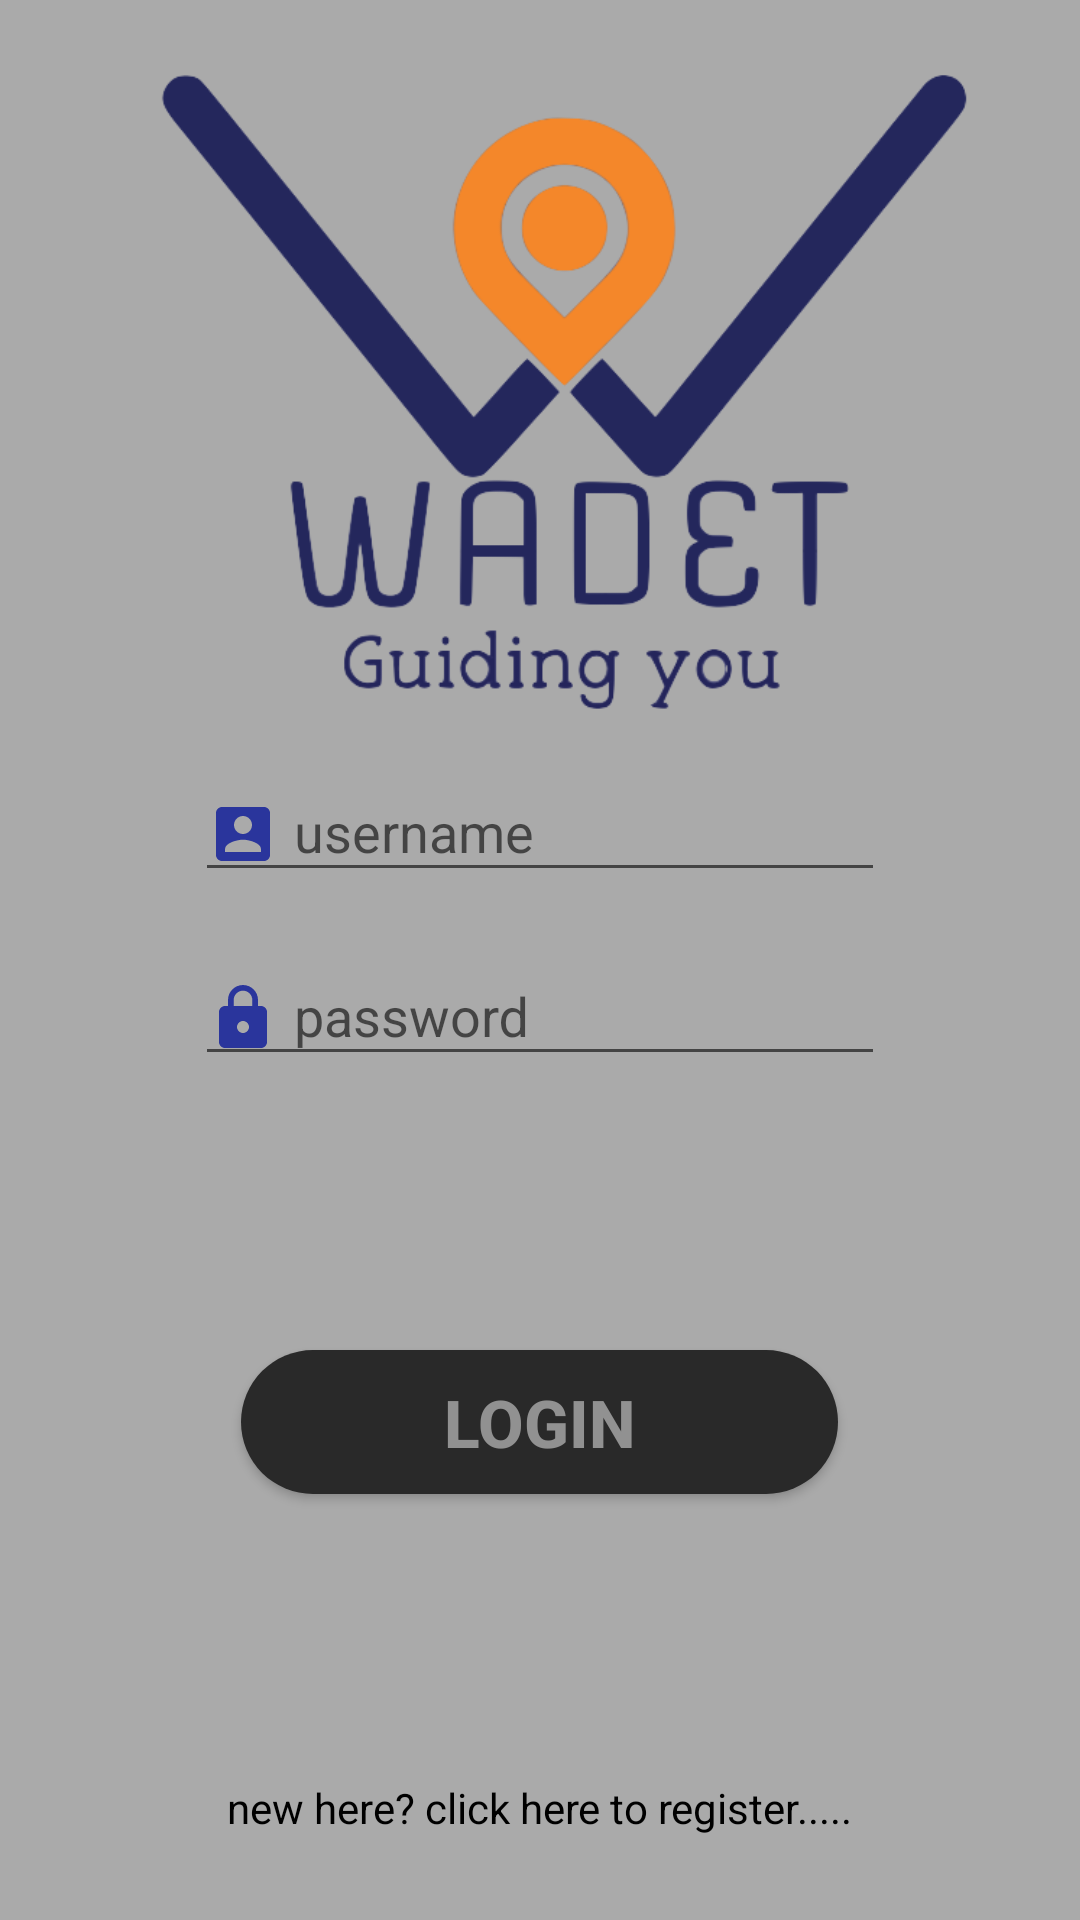

Android layout source for this screen:
<!-- AndroidManifest.xml: application theme Theme.Design.Light.NoActionBar -->
<!-- res/layout/activity_login_.xml -->
<?xml version="1.0" encoding="utf-8"?>
<RelativeLayout xmlns:android="http://schemas.android.com/apk/res/android"
    xmlns:tools="http://schemas.android.com/tools"
    android:layout_width="match_parent"
    android:layout_height="match_parent"
    android:background="@android:color/darker_gray"

    xmlns:app="http://schemas.android.com/apk/res-auto">

    <ImageView
        android:layout_width="355dp"
        android:layout_height="242dp"
        android:layout_alignParentTop="true"
        android:layout_centerHorizontal="true"
        android:src="@drawable/wedetlog"
        tools:ignore="ContentDescription" />

    <com.google.android.material.textfield.TextInputLayout
    android:layout_width="match_parent"
    android:layout_height="wrap_content"
    android:layout_marginRight="65dp"
    android:layout_marginLeft="65dp"
    android:layout_marginTop="245dp"
    android:layout_centerHorizontal="true"
    android:id="@+id/tp1">
<EditText

    android:layout_width="match_parent"
    android:layout_height="match_parent"
    android:hint="@string/username"
    android:drawableStart="@drawable/ic_user"
    android:drawableLeft="@drawable/ic_user"
    android:drawablePadding="5dp"
    android:id="@+id/username"
    android:inputType="text"
    android:importantForAutofill="no"
    />

</com.google.android.material.textfield.TextInputLayout>

    <com.google.android.material.textfield.TextInputLayout
        android:layout_width="match_parent"
        android:layout_height="wrap_content"
        android:layout_below="@id/tp1"
        android:layout_centerHorizontal="true"
        android:layout_marginLeft="65dp"
        android:layout_marginTop="9dp"
        android:layout_marginRight="65dp">

        <EditText
            android:id="@+id/password"
            android:textColor="@color/colorProgressBar"
            android:layout_width="match_parent"
            android:layout_height="match_parent"
            android:hint="@string/password"
            android:textColorHint="@android:color/secondary_text_light"
            android:drawableStart="@drawable/ic_password"
            android:drawableLeft="@drawable/ic_password"
            android:drawablePadding="5dp"
            android:importantForAutofill="no"
            android:inputType="textPassword"
            />


    </com.google.android.material.textfield.TextInputLayout>

    <Button
        android:id="@+id/login"
        android:layout_width="199dp"
        android:layout_height="wrap_content"
        android:layout_alignParentTop="true"
        android:layout_centerHorizontal="true"
        android:layout_marginTop="450dp"
        android:background="@drawable/buttonselector"
        android:text="@string/login"
        android:textColor="#919191"
        android:textSize="22sp"
        android:textStyle="bold"
        tools:targetApi="lollipop" />

    <TextView
        android:id="@+id/register_button"
        android:layout_width="wrap_content"
        android:layout_height="wrap_content"
        android:layout_below="@id/login"
        android:layout_centerHorizontal="true"
        android:layout_marginTop="95dp"
        android:clickable="true"
        android:focusable="true"
        android:focusableInTouchMode="true"
        android:focusedByDefault="true"
        android:linksClickable="true"
        android:text="@string/new_here_click_here_to_register"
        android:textColor="@android:color/background_dark"
        android:textColorLink="@color/colorPrimary"
        tools:targetApi="o" />
</RelativeLayout>
<!-- resources referenced by this layout -->
<resources>
  <color name="colorPrimary">#6200EE</color>
  <color name="colorProgressBar">#FFCE511C</color>
  <!-- drawable buttonselector (drawable) -->
  <?xml version="1.0" encoding="utf-8"?>
      <shape xmlns:android="http://schemas.android.com/apk/res/android" android:shape="rectangle" >
      <corners
          android:radius="100dp"
          />
      <solid
          android:color="#292929"
          />
      <padding
          android:left="0dp"
          android:top="0dp"
          android:right="0dp"
          android:bottom="0dp"
          />
      <size
          android:width="191dp"
          android:height="40dp"
          />
      </shape>
  <!-- drawable ic_password (drawable) -->
  <vector xmlns:android="http://schemas.android.com/apk/res/android"
          android:width="24dp"
          android:height="24dp"
          android:viewportWidth="24.0"
          android:viewportHeight="24.0">
      <path
          android:fillColor="#2A359C"
          android:pathData="M18,8h-1L17,6c0,-2.76 -2.24,-5 -5,-5S7,3.24 7,6v2L6,8c-1.1,0 -2,0.9 -2,2v10c0,1.1 0.9,2 2,2h12c1.1,0 2,-0.9 2,-2L20,10c0,-1.1 -0.9,-2 -2,-2zM12,17c-1.1,0 -2,-0.9 -2,-2s0.9,-2 2,-2 2,0.9 2,2 -0.9,2 -2,2zM15.1,8L8.9,8L8.9,6c0,-1.71 1.39,-3.1 3.1,-3.1 1.71,0 3.1,1.39 3.1,3.1v2z"/>
  </vector>
  <!-- drawable ic_user (drawable) -->
  <vector xmlns:android="http://schemas.android.com/apk/res/android"
          android:width="24dp"
          android:height="24dp"
          android:viewportWidth="24.0"
          android:viewportHeight="24.0">
      <path
          android:fillColor="#2A359C"
          android:pathData="M3,5v14c0,1.1 0.89,2 2,2h14c1.1,0 2,-0.9 2,-2L21,5c0,-1.1 -0.9,-2 -2,-2L5,3c-1.11,0 -2,0.9 -2,2zM15,9c0,1.66 -1.34,3 -3,3s-3,-1.34 -3,-3 1.34,-3 3,-3 3,1.34 3,3zM6,17c0,-2 4,-3.1 6,-3.1s6,1.1 6,3.1v1L6,18v-1z"/>
  </vector>
  <!-- drawable wedetlog: png bitmap (drawable, 65365 bytes) -->
  <string name="login">Login</string>
  <string name="new_here_click_here_to_register">new here? click here to register.....</string>
  <string name="password">password</string>
  <string name="username">username</string>
</resources>
